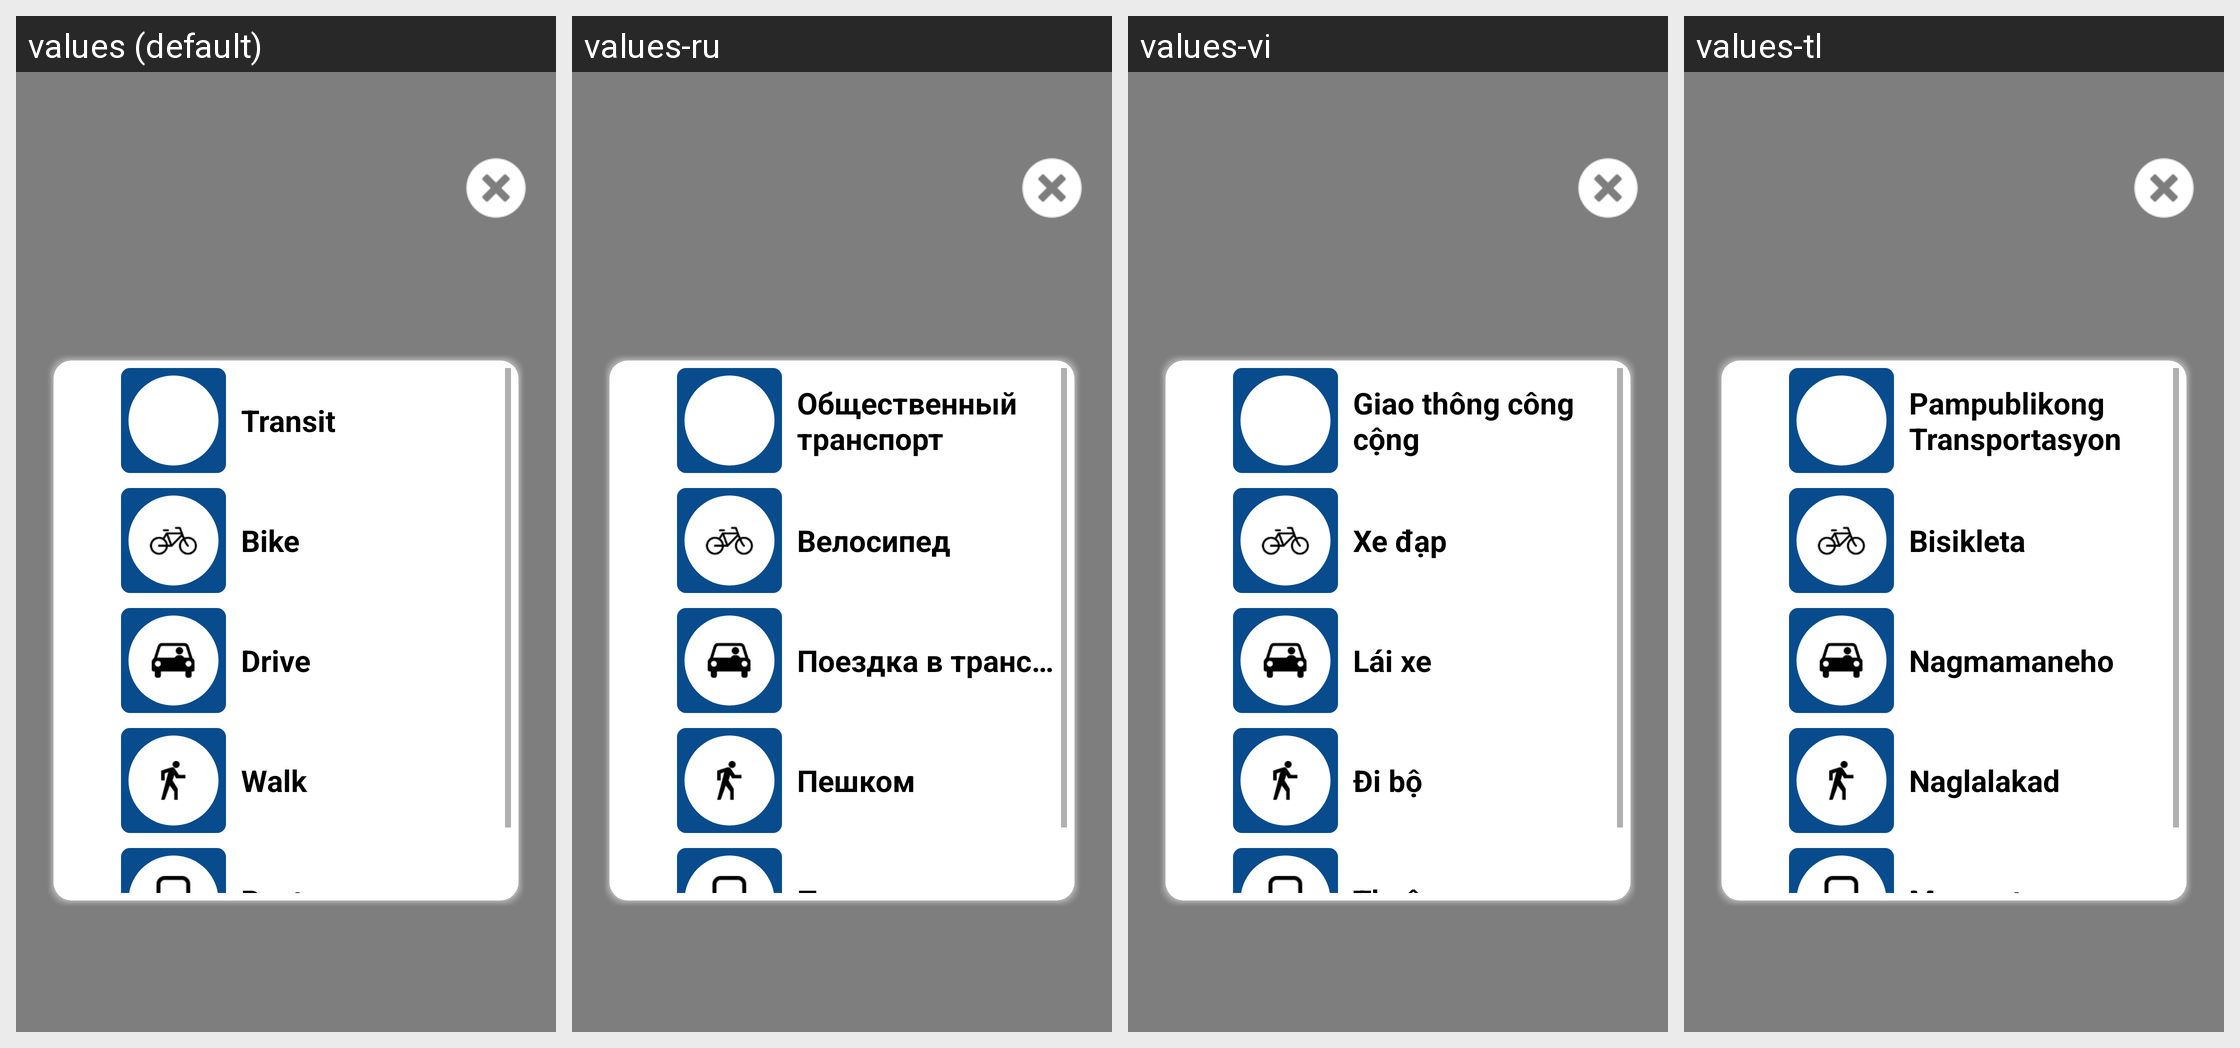

Strings drawn on this Android screen and how each of the app's shown locales translates them:
Android screen res/layout/layout_home_search_modes_accessibility.xml rendered under 4 locales, left to right: values (default), values-ru, values-vi, values-tl. Device: Nexus 5 (rendered at 1080×1920; each locale shown at half size, 540×960, under a caption strip naming it); theme AppTheme.
Other locales in the repository, not shown: values-es, values-ko, values-zh.
Strings drawn on this screen, with the default value and each locale's value (text and hints the layout hard-codes, and strings that could not be matched under every locale, appear in the picture but are not listed):

transit
  values: Transit
  values-ru: Общественный транспорт
  values-vi: Giao thông công cộng
  values-tl: Pampublikong Transportasyon

bike
  values: Bike
  values-ru: Велосипед
  values-vi: Xe đạp
  values-tl: Bisikleta

car
  values: Drive
  values-ru: Поездка в транспортном средстве
  values-vi: Lái xe
  values-tl: Nagmamaneho

walk
  values: Walk
  values-ru: Пешком
  values-vi: Đi bộ
  values-tl: Naglalakad

rent
  values: Rent
  values-ru: Прокат
  values-vi: Thuê xe
  values-tl: Magrenta
